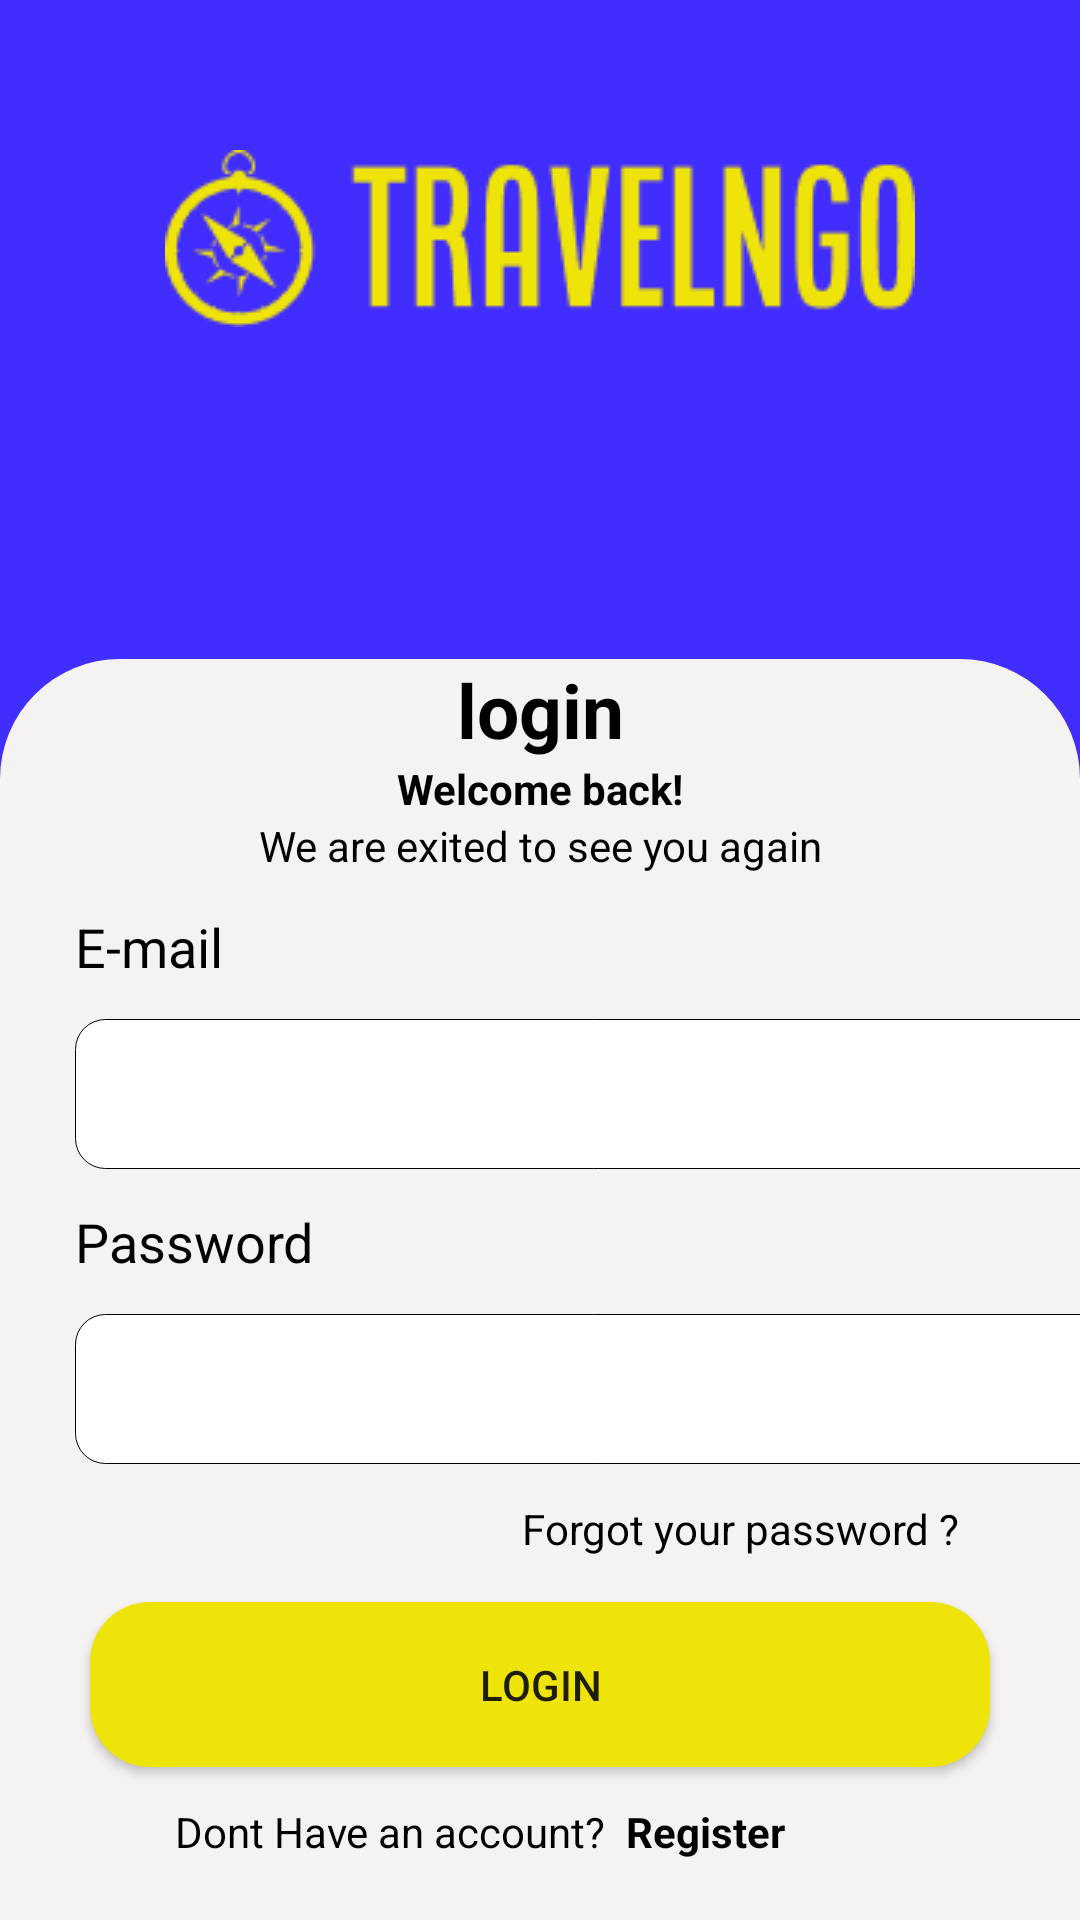

Write the Android layout XML for this screen, with the resource values it uses.
<!-- AndroidManifest.xml: application theme Theme.TravelPass -->
<!-- res/layout/activity_login_page.xml -->
<?xml version="1.0" encoding="utf-8"?>
<androidx.constraintlayout.widget.ConstraintLayout xmlns:android="http://schemas.android.com/apk/res/android"
    xmlns:app="http://schemas.android.com/apk/res-auto"
    xmlns:tools="http://schemas.android.com/tools"
    android:layout_width="match_parent"
    android:layout_height="match_parent"
    tools:context=".Register"
    android:background="@color/bgclr"


    >



    <LinearLayout
        android:layout_width="match_parent"
        android:layout_height="wrap_content"
        android:gravity="center"
        android:paddingTop="50dp"
        >

        <ImageView
            android:id="@+id/imageView3"
            android:layout_width="wrap_content"
            android:layout_height="wrap_content"
            app:srcCompat="@drawable/logo" />




    </LinearLayout>

    <LinearLayout
        android:layout_width="match_parent"
        android:layout_height="match_parent"
        android:gravity="bottom"
        android:orientation="vertical"

        tools:layout_editor_absoluteX="-40dp"
        tools:layout_editor_absoluteY="-104dp">

        <LinearLayout
            android:layout_width="match_parent"
            android:layout_height="wrap_content"
            android:background="@drawable/login_back"
            android:orientation="vertical"
            android:outlineAmbientShadowColor="@color/black"
            android:outlineSpotShadowColor="@color/black"
            android:paddingBottom="20dp">


            <TextView

                android:id="@+id/textView3"
                android:layout_width="match_parent"
                android:layout_height="wrap_content"
                android:text="login"
                android:textStyle="bold"
                android:textAlignment="center"
                android:textColor="@color/black"
                android:textSize="25sp"

                />

            <TextView
                android:id="@+id/textView4"
                android:layout_width="match_parent"
                android:layout_height="wrap_content"
                android:text="Welcome back!"
                android:textStyle="bold"
                android:textAlignment="center"
                android:textColor="@color/black" />

            <TextView
                android:id="@+id/textView9"
                android:layout_width="match_parent"
                android:layout_height="wrap_content"
                android:text="We are exited to see you again"
                android:textAlignment="center"
                android:textColor="@color/black" />


            <LinearLayout
                android:layout_width="match_parent"
                android:layout_height="match_parent"
                android:orientation="vertical"
                android:paddingLeft="25dp">


                <TextView
                    android:layout_width="wrap_content"
                    android:layout_height="wrap_content"
                    android:paddingTop="12dp"
                    android:paddingBottom="12dp"
                    android:text="E-mail"
                    android:textColor="@color/black"
                    android:textSize="18sp" />

                <EditText
                    android:id="@+id/elog_email"
                    android:layout_width="350dp"
                    android:layout_height="50dp"
                    android:padding="5dp"
                    android:background="@drawable/edt_background"
                    android:autofillHints="emailAddress"
                    android:inputType="textEmailAddress"
                    android:textColor="@color/black"
                    android:paddingTop="12dp" />

                <TextView
                    android:layout_width="wrap_content"
                    android:layout_height="wrap_content"
                    android:paddingTop="12dp"
                    android:paddingBottom="12dp"
                    android:text="Password"
                    android:textColor="@color/black"
                    android:textSize="18sp" />

                <EditText
                    android:id="@+id/elog_password"
                    android:layout_width="350dp"
                    android:layout_height="50dp"
                    android:padding="5dp"
                    android:background="@drawable/edt_background"
                    android:autofillHints="password"
                    android:inputType="textPassword"
                    android:textColor="@color/black"
                    android:paddingTop="20dp" />
            </LinearLayout>

            <LinearLayout
                android:layout_width="match_parent"
                android:layout_height="match_parent"
                android:gravity="right"
                android:orientation="horizontal"
                android:paddingTop="12dp"
                android:paddingRight="40dp"
                android:paddingBottom="15dp"
                android:textColor="@color/black">


                <TextView
                    android:id="@+id/forgetpass"
                    android:layout_width="wrap_content"
                    android:layout_height="wrap_content"
                    android:text="Forgot your password ?"
                    android:textColor="@color/black"

                    />

            </LinearLayout>


            <Button
                android:id="@+id/btnlog"
                android:layout_width="300dp"
                android:layout_height="55dp"
                android:layout_gravity="center"
                android:background="@drawable/button_background"
                android:text="login"

                />

            <LinearLayout
                android:layout_width="match_parent"
                android:layout_height="match_parent"
                android:gravity="center"
                android:orientation="horizontal"
                android:paddingTop="12dp"
                android:paddingRight="40dp"

                android:textColor="@color/black">


                <TextView
                    android:layout_width="wrap_content"
                    android:layout_height="wrap_content"
                    android:text="Dont Have an account?  "
                    android:textColor="@color/black"

                    />

                <TextView
                    android:id="@+id/reg"
                    android:layout_width="wrap_content"
                    android:layout_height="wrap_content"
                    android:text="Register"
                    android:textColor="@color/black"
                    android:textStyle="bold"

                    />

            </LinearLayout>



        </LinearLayout>





    </LinearLayout>

</androidx.constraintlayout.widget.ConstraintLayout>
<!-- resources referenced by this layout -->
<resources>
  <color name="bgclr">#422DFF</color>
  <color name="black">#FF000000</color>
  <!-- drawable button_background (drawable) -->
  <?xml version="1.0" encoding="utf-8"?>
  <shape xmlns:android="http://schemas.android.com/apk/res/android">
      <corners
          android:radius="20dp"
          />
      <solid android:color="@color/bgbtn"/>
  
  </shape>
  <!-- drawable edt_background (drawable) -->
  <?xml version="1.0" encoding="utf-8"?>
  <shape xmlns:android="http://schemas.android.com/apk/res/android">
  
      <corners android:radius="10dp"/>
      <solid android:color="@color/white"/>
      <stroke android:color="@color/black" android:width="0.1dp"/>
  </shape>
  <!-- drawable login_back (drawable) -->
  <?xml version="1.0" encoding="utf-8"?>
  <shape xmlns:android="http://schemas.android.com/apk/res/android">
  
      <solid android:color="@color/gray"/>
      <corners
         android:topLeftRadius="40dp"
          android:topRightRadius="40dp"
  
          />
  
  </shape>
  <!-- drawable logo: png bitmap (drawable-v24, 5448 bytes) -->
  <style name="Theme.TravelPass" parent="Theme.AppCompat.DayNight.NoActionBar">
          
          <item name="colorPrimary">@color/purple_500</item>
          <item name="colorPrimaryVariant">@color/purple_700</item>
          <item name="colorOnPrimary">@color/white</item>
          
          <item name="colorSecondary">@color/teal_200</item>
          <item name="colorSecondaryVariant">@color/teal_700</item>
          <item name="colorOnSecondary">@color/black</item>
          
          <item name="android:statusBarColor">@color/black</item>
          
      </style>
  <color name="bgbtn">#EEE40A</color>
  <color name="white">#FFFFFFFF</color>
  <color name="gray">#f5f2f2</color>
  <color name="purple_500">#FF6200EE</color>
  <color name="purple_700">#FF3700B3</color>
  <color name="teal_200">#FF03DAC5</color>
  <color name="teal_700">#FF018786</color>
</resources>
